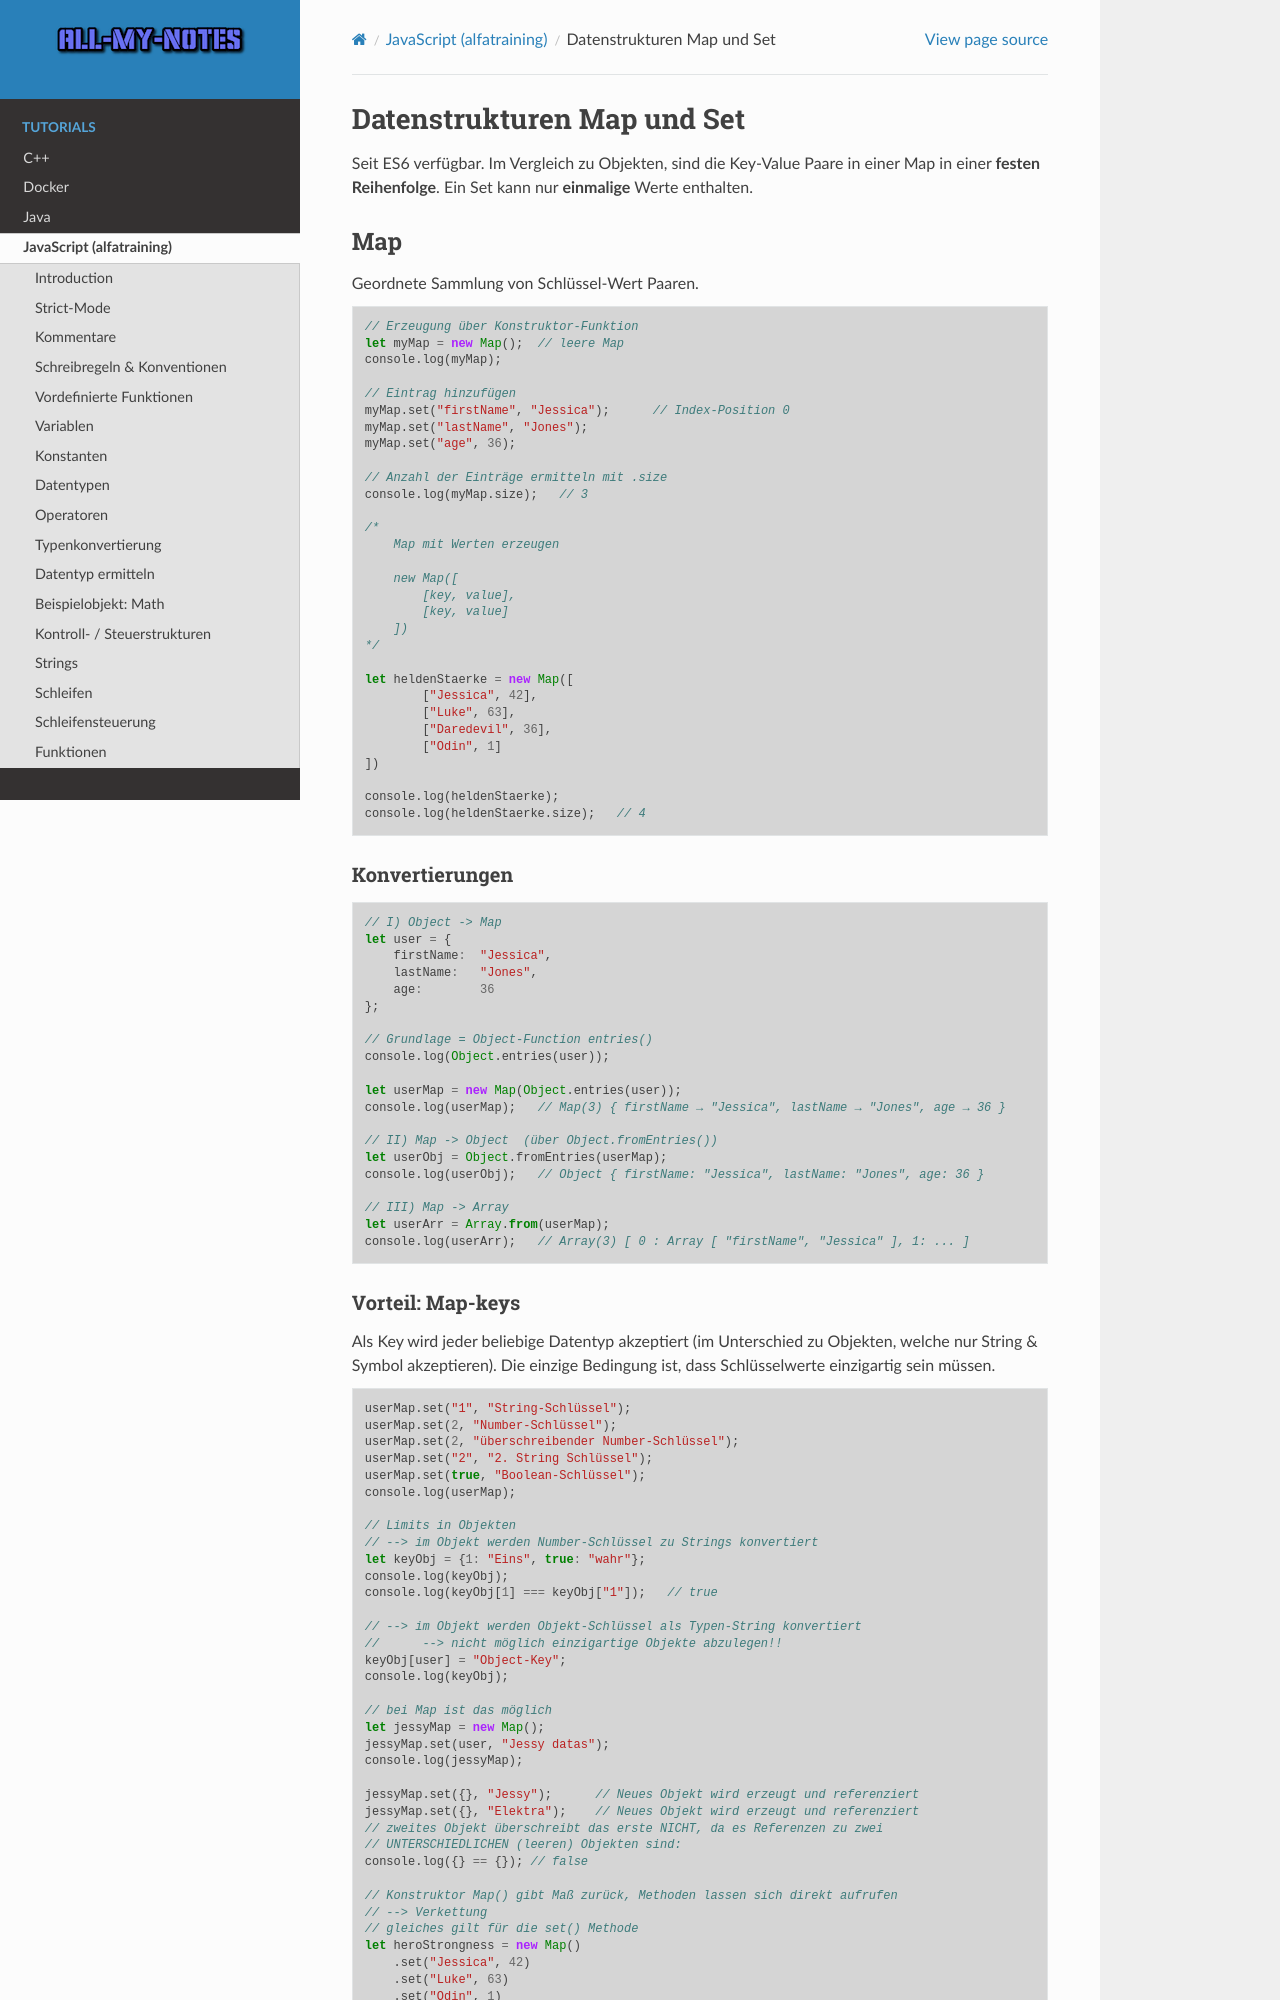

repository: arnewohletz/AllMyNotes · page: tutorial/java_script/alfatraining/day_20.html · generator: sphinx

Datenstrukturen Map und Set
===========================
Seit ES6 verfügbar. Im Vergleich zu Objekten, sind die Key-Value Paare in einer Map
in einer **festen Reihenfolge**. Ein Set kann nur **einmalige** Werte enthalten.

Map
---
Geordnete Sammlung von Schlüssel-Wert Paaren.

.. code-block:: javascript

    // Erzeugung über Konstruktor-Funktion
    let myMap = new Map();  // leere Map
    console.log(myMap);

    // Eintrag hinzufügen
    myMap.set("firstName", "Jessica");      // Index-Position 0
    myMap.set("lastName", "Jones");
    myMap.set("age", 36);

    // Anzahl der Einträge ermitteln mit .size
    console.log(myMap.size);   // 3

    /*
        Map mit Werten erzeugen

        new Map([
            [key, value],
            [key, value]
        ])
    */

    let heldenStaerke = new Map([
            ["Jessica", 42],
            ["Luke", 63],
            ["Daredevil", 36],
            ["Odin", 1]
    ])

    console.log(heldenStaerke);
    console.log(heldenStaerke.size);   // 4

Konvertierungen
```````````````
.. code-block:: javascript

    // I) Object -> Map
    let user = {
        firstName:  "Jessica",
        lastName:   "Jones",
        age:        36
    };

    // Grundlage = Object-Function entries()
    console.log(Object.entries(user));

    let userMap = new Map(Object.entries(user));
    console.log(userMap);   // Map(3) { firstName → "Jessica", lastName → "Jones", age → 36 }

    // II) Map -> Object  (über Object.fromEntries())
    let userObj = Object.fromEntries(userMap);
    console.log(userObj);   // Object { firstName: "Jessica", lastName: "Jones", age: 36 }

    // III) Map -> Array
    let userArr = Array.from(userMap);
    console.log(userArr);   // Array(3) [ 0 : Array [ "firstName", "Jessica" ], 1: ... ]

Vorteil: Map-keys
`````````````````
Als Key wird jeder beliebige Datentyp akzeptiert (im Unterschied zu Objekten,
welche nur String & Symbol akzeptieren). Die einzige Bedingung ist, dass
Schlüsselwerte einzigartig sein müssen.

.. code-block:: javascript

    userMap.set("1", "String-Schlüssel");
    userMap.set(2, "Number-Schlüssel");
    userMap.set(2, "überschreibender Number-Schlüssel");
    userMap.set("2", "2. String Schlüssel");
    userMap.set(true, "Boolean-Schlüssel");
    console.log(userMap);

    // Limits in Objekten
    // --> im Objekt werden Number-Schlüssel zu Strings konvertiert
    let keyObj = {1: "Eins", true: "wahr"};
    console.log(keyObj);
    console.log(keyObj[1] === keyObj["1"]);   // true

    // --> im Objekt werden Objekt-Schlüssel als Typen-String konvertiert
    //      --> nicht möglich einzigartige Objekte abzulegen!!
    keyObj[user] = "Object-Key";
    console.log(keyObj);

    // bei Map ist das möglich
    let jessyMap = new Map();
    jessyMap.set(user, "Jessy datas");
    console.log(jessyMap);

    jessyMap.set({}, "Jessy");      // Neues Objekt wird erzeugt und referenziert
    jessyMap.set({}, "Elektra");    // Neues Objekt wird erzeugt und referenziert
    // zweites Objekt überschreibt das erste NICHT, da es Referenzen zu zwei
    // UNTERSCHIEDLICHEN (leeren) Objekten sind:
    console.log({} == {}); // false

    // Konstruktor Map() gibt Maß zurück, Methoden lassen sich direkt aufrufen
    // --> Verkettung
    // gleiches gilt für die set() Methode
    let heroStrongness = new Map()
        .set("Jessica", 42)
        .set("Luke", 63)
        .set("Odin", 1)
